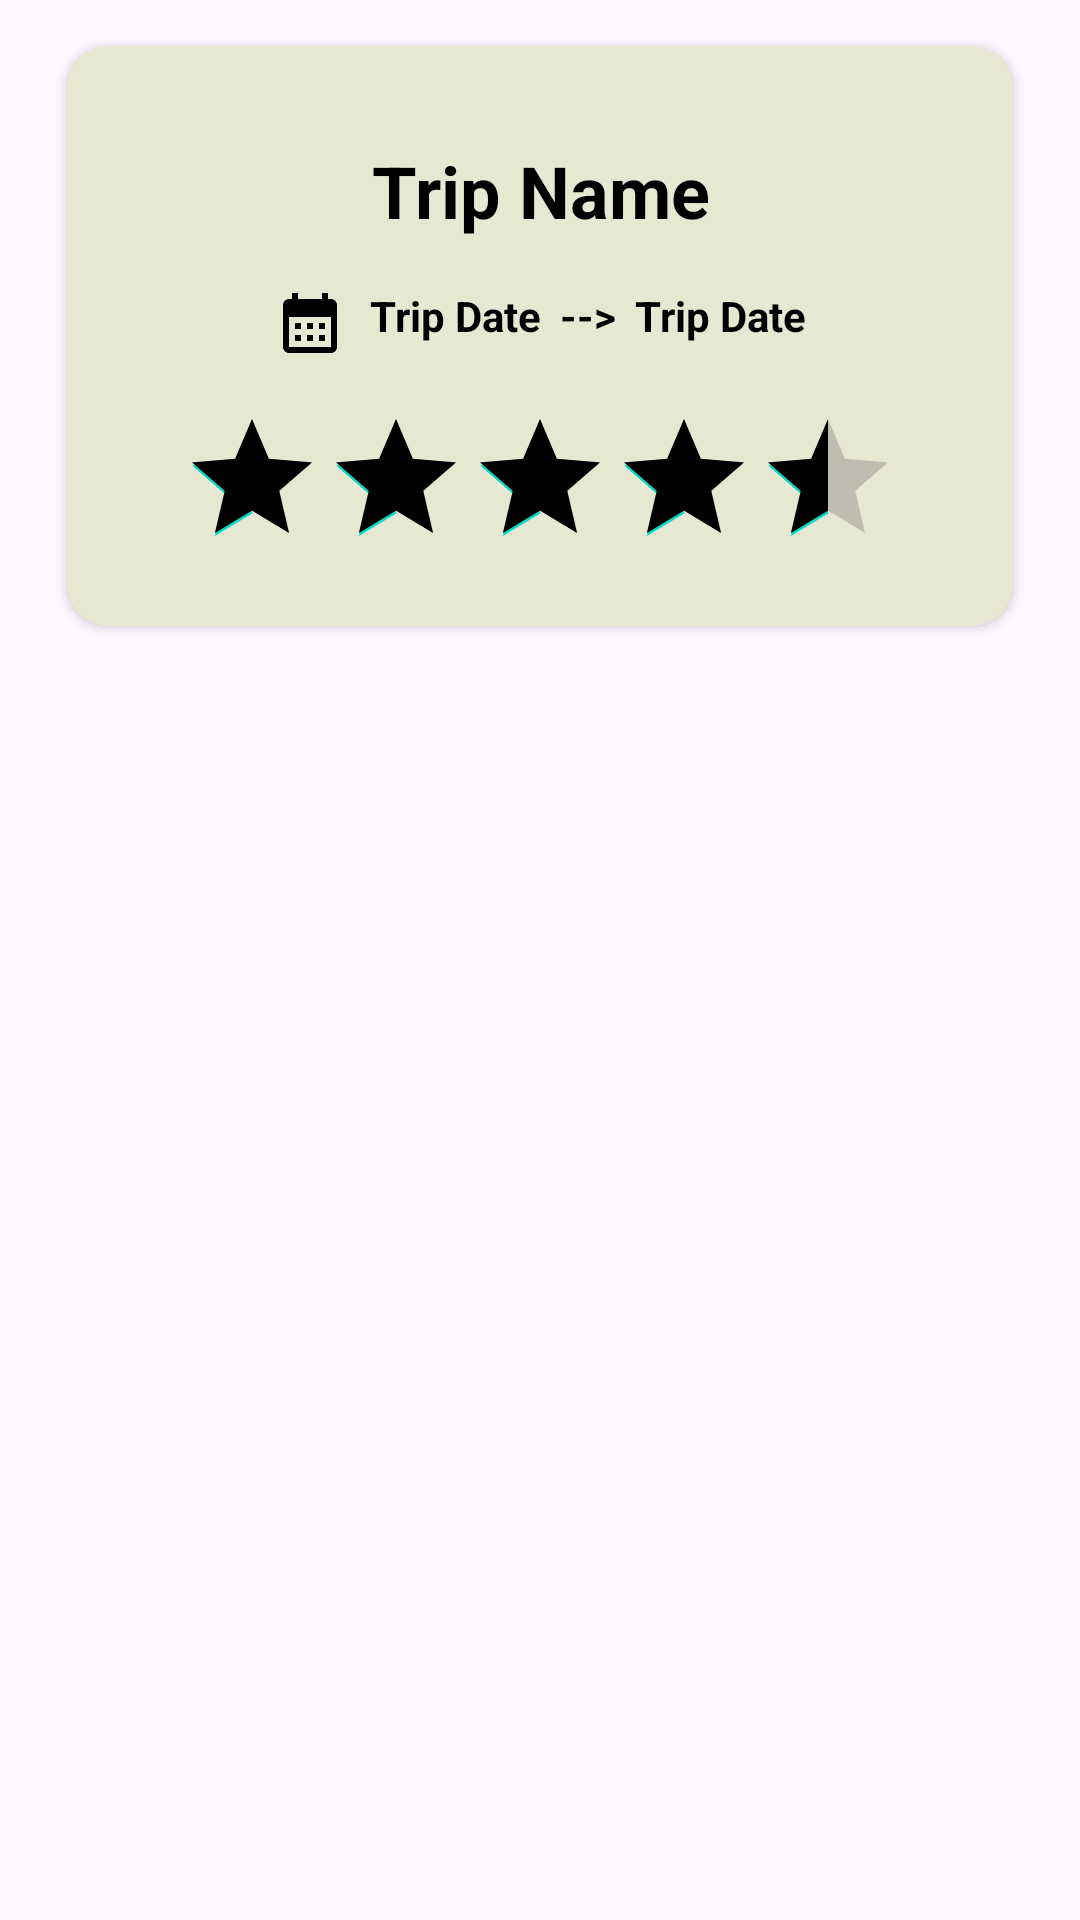

This screen was rendered from an Android layout file. Write that file and the resources it references.
<!-- AndroidManifest.xml: application theme Theme.AppCompat.DayNight -->
<!-- res/layout/custom_row_trips.xml -->
<androidx.constraintlayout.widget.ConstraintLayout
    xmlns:android="http://schemas.android.com/apk/res/android"
    xmlns:app="http://schemas.android.com/apk/res-auto"
    android:id="@+id/rowLayout"
    android:layout_width="match_parent"
    android:layout_height="wrap_content"
    app:cardBackgroundColor="#000000">

    <androidx.cardview.widget.CardView
        android:id="@+id/card_view"
        android:layout_width="match_parent"
        android:layout_height="wrap_content"
        android:layout_marginStart="16dp"   
        android:layout_marginTop="8dp"
        android:layout_marginEnd="16dp"
        android:elevation="7dp"
        app:cardCornerRadius="14dp"
        app:cardUseCompatPadding="true"
        app:layout_constraintTop_toTopOf="parent">

        <LinearLayout
            android:layout_width="match_parent"
            android:layout_height="wrap_content"
            android:orientation="vertical"
            android:padding="16dp"
            android:background="#E7E8D1">

            <TextView
                android:id="@+id/trip_name"
                android:layout_width="match_parent"
                android:layout_height="wrap_content"
                android:layout_marginTop="16dp"
                android:text="@string/trip_name"
                android:textAlignment="center"
                android:textColor="@color/black"
                android:textSize="24sp"
                android:textStyle="bold" />

            <LinearLayout
                android:layout_width="match_parent"
                android:layout_height="wrap_content"
                android:orientation="horizontal"
                android:gravity="center_horizontal"
                android:layout_marginTop="16dp"
                app:layout_constraintStart_toStartOf="parent"
                app:layout_constraintEnd_toEndOf="parent">

                <ImageView
                    android:layout_width="wrap_content"
                    android:layout_height="wrap_content"
                    android:src="@drawable/baseline_calendar_month_24"
                    android:layout_gravity="center_vertical"
                    app:tint="@color/black" />

                <TextView
                    android:id="@+id/trip_start_date"
                    android:layout_width="wrap_content"
                    android:layout_height="wrap_content"
                    android:layout_marginStart="8dp"
                    android:text="@string/trip_date"
                    android:textColor="@color/black"
                    android:textSize="14sp"
                    android:textStyle="bold"/>

                <TextView
                    android:id="@+id/trip_arrow"
                    android:layout_width="wrap_content"
                    android:layout_height="wrap_content"
                    android:textSize="14sp"
                    android:textColor="@color/black"
                    android:gravity="center"
                    android:layout_marginHorizontal="3dp"
                    android:text=" --> "
                    android:layout_gravity="center_horizontal"
                    android:textStyle="bold"/>

                <TextView
                    android:id="@+id/trip_end_date"
                    android:layout_width="wrap_content"
                    android:layout_height="wrap_content"
                    android:text="@string/trip_date"
                    android:textColor="@color/black"
                    android:textSize="14sp"
                    android:textStyle="bold"/>

            </LinearLayout>


            
            <RatingBar
                android:id="@+id/trip_rating"
                android:layout_width="wrap_content"
                android:layout_height="wrap_content"
                android:layout_marginTop="16dp"
                android:layout_gravity="center_horizontal"
                android:rating="4.5"
                android:isIndicator="true"
                android:numStars="5"
                android:stepSize="0.5"
                android:progressTint="@color/black" />

        </LinearLayout>
    </androidx.cardview.widget.CardView>

</androidx.constraintlayout.widget.ConstraintLayout>
<!-- resources referenced by this layout -->
<resources>
  <color name="black">#FF000000</color>
  <!-- drawable baseline_calendar_month_24 (drawable) -->
  <vector xmlns:android="http://schemas.android.com/apk/res/android" android:height="24dp" android:tint="@color/calendarColor" android:viewportHeight="24" android:viewportWidth="24" android:width="24dp">
        
      <path android:fillColor="@android:color/black" android:pathData="M19,4h-1V2h-2v2H8V2H6v2H5C3.89,4 3.01,4.9 3.01,6L3,20c0,1.1 0.89,2 2,2h14c1.1,0 2,-0.9 2,-2V6C21,4.9 20.1,4 19,4zM19,20H5V10h14V20zM9,14H7v-2h2V14zM13,14h-2v-2h2V14zM17,14h-2v-2h2V14zM9,18H7v-2h2V18zM13,18h-2v-2h2V18zM17,18h-2v-2h2V18z"/>
      
  </vector>
  <string name="trip_date">Trip Date</string>
  <string name="trip_name">Trip Name</string>
  <style name="Theme.AppCompat.DayNight" parent="Theme.Material3.DayNight.NoActionBar">
          <item name="colorPrimary">#351431</item>
          <item name="colorPrimaryVariant">@color/topbar</item>
          <item name="colorOnPrimary">@color/white</item>
          <item name="colorSecondary">@color/teal_200</item>
          <item name="colorSecondaryVariant">@color/teal_700</item>
          <item name="colorOnSecondary">@color/black</item>
          <item name="android:windowLightStatusBar">true</item>
  
          <item name="android:statusBarColor">?attr/colorPrimaryVariant</item>
  
      </style>
  <color name="calendarColor">#000000</color>
  <color name="topbar">#F3F7EC</color>
  <color name="white">#FFFFFFFF</color>
  <color name="teal_200">#FF03DAC5</color>
  <color name="teal_700">#FF018786</color>
</resources>
